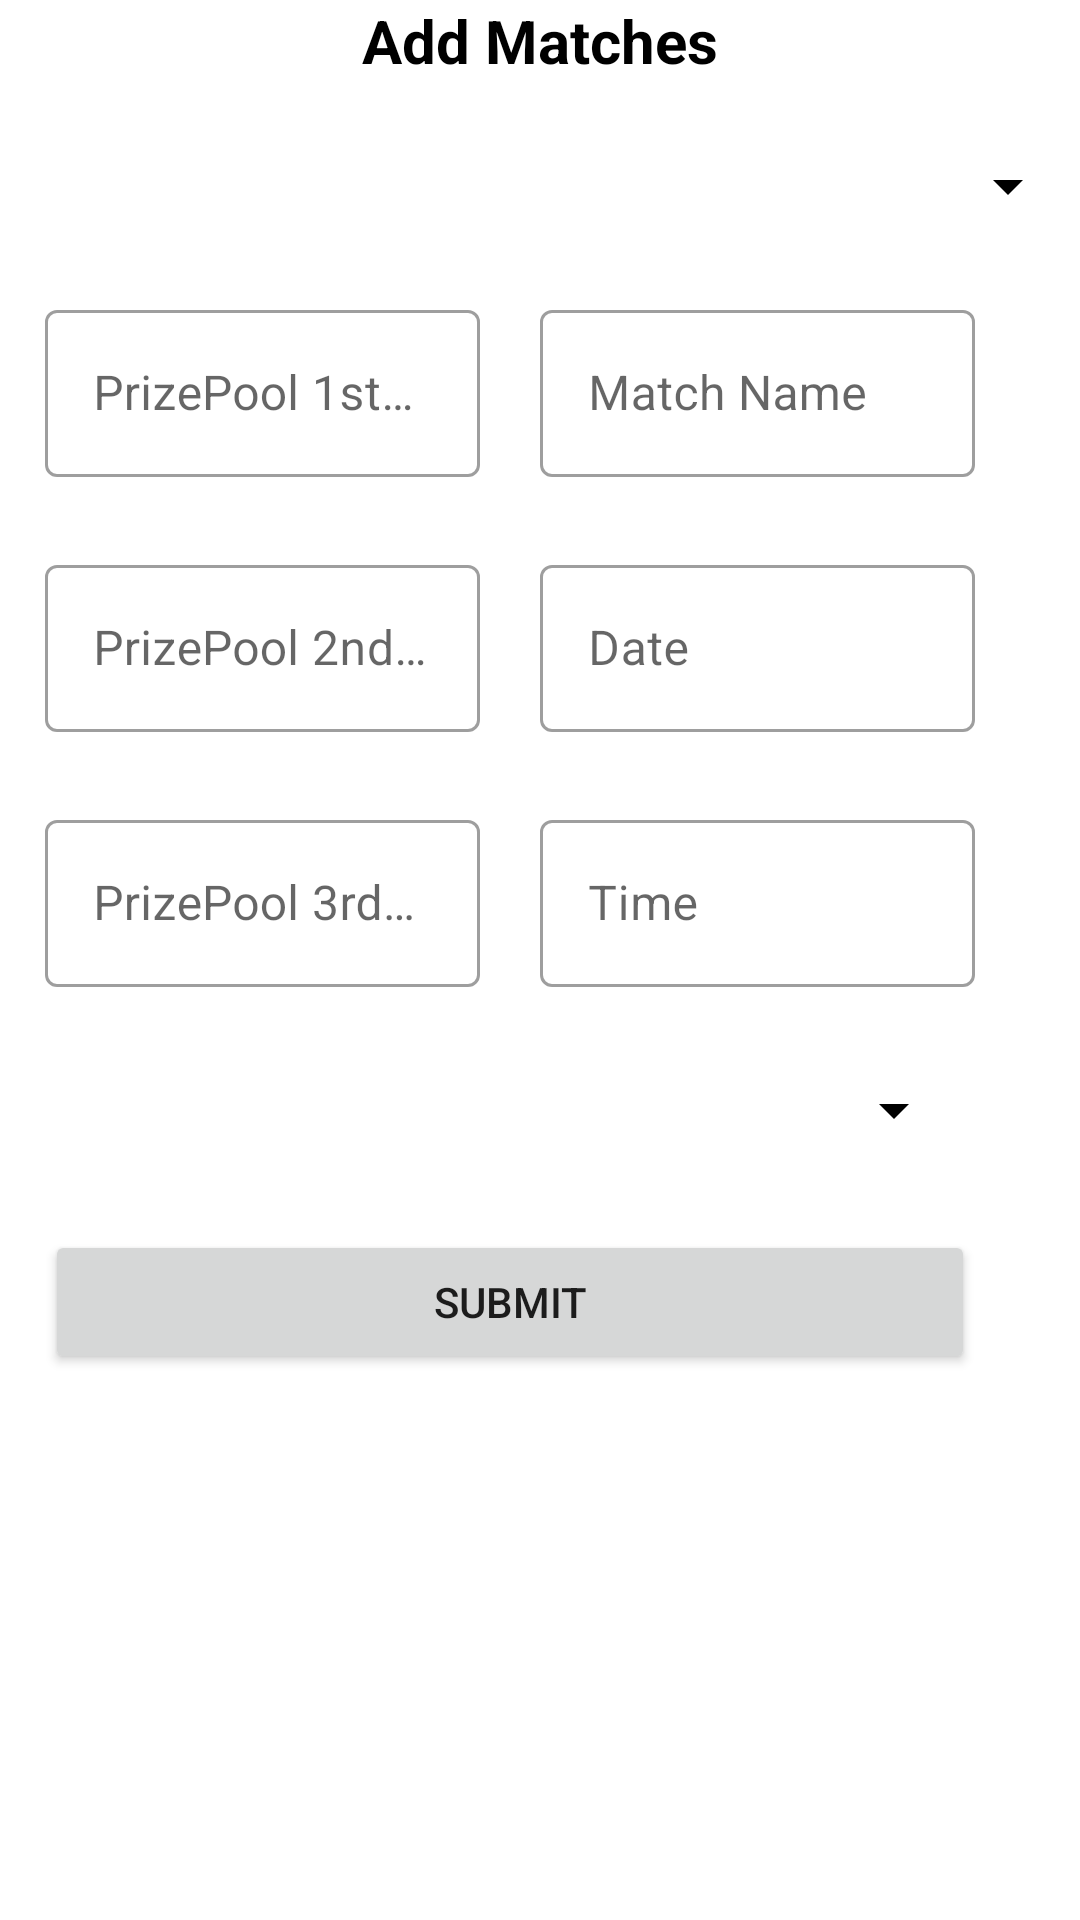

The Android layout XML behind this screen, and the referenced resources:
<!-- AndroidManifest.xml: application theme Theme.ValorantTournament -->
<!-- res/layout/fragment_admin_panel_fragment.xml -->
<?xml version="1.0" encoding="utf-8"?>
<LinearLayout xmlns:android="http://schemas.android.com/apk/res/android"
    xmlns:tools="http://schemas.android.com/tools"
    android:layout_width="match_parent"
    android:layout_height="match_parent"
    android:orientation="vertical"
    tools:context=".admin_panel_fragment">

    <TextView
        android:layout_width="match_parent"
        android:layout_height="wrap_content"
        android:gravity="center"
        android:text="Add Matches"
        android:textColor="@color/black"
        android:textSize="20sp"
        android:textStyle="bold" />

    <LinearLayout
        android:layout_width="match_parent"
        android:layout_height="wrap_content"
        android:orientation="vertical">

        <Spinner
            android:id="@+id/spinner1"
            android:layout_width="match_parent"
            android:layout_height="40dp"
            android:layout_marginTop="15dp"
            android:backgroundTint="@color/black"
            android:visibility="visible" />

        <LinearLayout
            android:layout_width="match_parent"
            android:layout_height="wrap_content"
            android:layout_marginLeft="15dp"
            android:layout_marginTop="8dp"
            android:layout_marginRight="15dp"
            android:gravity="center"
            android:orientation="horizontal">

            <com.google.android.material.textfield.TextInputLayout
                android:id="@+id/text1"
                style="@style/Widget.MaterialComponents.TextInputLayout.OutlinedBox"
                android:layout_width="wrap_content"
                android:layout_height="wrap_content"
                android:layout_marginTop="8dp"
                android:layout_marginRight="20dp"
                android:layout_marginBottom="8dp"
                android:layout_weight="1">

                <com.google.android.material.textfield.TextInputEditText
                    android:id="@+id/prizepool1"
                    android:layout_width="match_parent"
                    android:layout_height="wrap_content"
                    android:hint="PrizePool 1st Place" />
            </com.google.android.material.textfield.TextInputLayout>

            <com.google.android.material.textfield.TextInputLayout
                android:id="@+id/text2"
                style="@style/Widget.MaterialComponents.TextInputLayout.OutlinedBox"
                android:layout_width="wrap_content"
                android:layout_height="wrap_content"
                android:layout_marginTop="8dp"
                android:layout_marginRight="20dp"
                android:layout_marginBottom="8dp"
                android:layout_weight="1">

                <com.google.android.material.textfield.TextInputEditText
                    android:id="@+id/matchName"
                    android:layout_width="match_parent"
                    android:layout_height="match_parent"
                    android:hint="Match Name" />
            </com.google.android.material.textfield.TextInputLayout>

        </LinearLayout>

        <LinearLayout
            android:layout_width="match_parent"
            android:layout_height="wrap_content"
            android:layout_marginLeft="15dp"
            android:layout_marginTop="8dp"
            android:layout_marginRight="15dp"
            android:gravity="center"
            android:orientation="horizontal">

            <com.google.android.material.textfield.TextInputLayout
                android:id="@+id/text3"
                style="@style/Widget.MaterialComponents.TextInputLayout.OutlinedBox"
                android:layout_width="wrap_content"
                android:layout_height="wrap_content"
                android:layout_marginTop="8dp"
                android:layout_marginRight="20dp"
                android:layout_marginBottom="8dp"
                android:layout_weight="1">

                <com.google.android.material.textfield.TextInputEditText
                    android:id="@+id/prizepool2"
                    android:layout_width="match_parent"
                    android:layout_height="wrap_content"
                    android:hint="PrizePool 2nd Place" />
            </com.google.android.material.textfield.TextInputLayout>

            <com.google.android.material.textfield.TextInputLayout
                android:id="@+id/text4"
                style="@style/Widget.MaterialComponents.TextInputLayout.OutlinedBox"
                android:layout_width="wrap_content"
                android:layout_height="wrap_content"
                android:layout_marginTop="8dp"
                android:layout_marginRight="20dp"
                android:layout_marginBottom="8dp"
                android:layout_weight="1">

                <com.google.android.material.textfield.TextInputEditText
                    android:id="@+id/datetxt"
                    android:layout_width="match_parent"
                    android:layout_height="match_parent"
                    android:hint="Date" />
            </com.google.android.material.textfield.TextInputLayout>

        </LinearLayout>

        <LinearLayout
            android:layout_width="match_parent"
            android:layout_height="wrap_content"
            android:layout_marginLeft="15dp"
            android:layout_marginTop="8dp"
            android:layout_marginRight="15dp"
            android:gravity="center"
            android:orientation="horizontal">

            <com.google.android.material.textfield.TextInputLayout
                android:id="@+id/text5"
                style="@style/Widget.MaterialComponents.TextInputLayout.OutlinedBox"
                android:layout_width="wrap_content"
                android:layout_height="wrap_content"
                android:layout_marginTop="8dp"
                android:layout_marginRight="20dp"
                android:layout_marginBottom="8dp"
                android:layout_weight="1">

                <com.google.android.material.textfield.TextInputEditText
                    android:id="@+id/prizepool3"
                    android:layout_width="match_parent"
                    android:layout_height="wrap_content"
                    android:hint="PrizePool 3rd Place" />
            </com.google.android.material.textfield.TextInputLayout>

            <com.google.android.material.textfield.TextInputLayout
                android:id="@+id/text6"
                style="@style/Widget.MaterialComponents.TextInputLayout.OutlinedBox"
                android:layout_width="wrap_content"
                android:layout_height="wrap_content"
                android:layout_marginTop="8dp"
                android:layout_marginRight="20dp"
                android:layout_marginBottom="8dp"
                android:layout_weight="1">

                <com.google.android.material.textfield.TextInputEditText
                    android:id="@+id/timetxt"
                    android:layout_width="match_parent"
                    android:layout_height="match_parent"
                    android:hint="Time" />
            </com.google.android.material.textfield.TextInputLayout>

        </LinearLayout>

        <LinearLayout
            android:layout_width="match_parent"
            android:layout_height="match_parent"
            android:layout_marginLeft="15dp"
            android:layout_marginTop="8dp"
            android:layout_marginRight="15dp"
            android:gravity="center"
            android:orientation="horizontal">

            <Spinner
                android:id="@+id/spinner2"
                android:layout_width="match_parent"
                android:layout_height="50dp"
                android:layout_marginRight="23dp"
                android:layout_weight="1"
                android:backgroundTint="@color/black"
                android:visibility="visible" />

        </LinearLayout>

    </LinearLayout>

    <Button
        android:id="@+id/submit_match"
        android:layout_width="match_parent"
        android:layout_height="wrap_content"
        android:layout_marginLeft="15dp"
        android:layout_marginTop="15dp"
        android:layout_marginRight="35dp"
        android:text="Submit" />

</LinearLayout>
<!-- resources referenced by this layout -->
<resources>
  <style name="Theme.ValorantTournament" parent="Theme.MaterialComponents.DayNight.DarkActionBar">
          
          <item name="colorPrimary">@color/purple_500</item>
          <item name="colorPrimaryVariant">@color/purple_700</item>
          <item name="colorOnPrimary">@color/white</item>
          
          <item name="colorSecondary">@color/teal_200</item>
          <item name="colorSecondaryVariant">@color/teal_700</item>
          <item name="colorOnSecondary">@color/black</item>
          
          <item name="android:statusBarColor">?attr/colorPrimaryVariant</item>
          
      </style>
  <!-- not gathered from this repository: default colours our renderer supplied (Android Studio template values) -->
  <color name="purple_500">#FF6200EE</color>
  <color name="purple_700">#FF3700B3</color>
  <color name="teal_200">#FF03DAC5</color>
  <color name="teal_700">#FF018786</color>
  <color name="black">#FF000000</color>
  <color name="white">#FFFFFFFF</color>
</resources>
